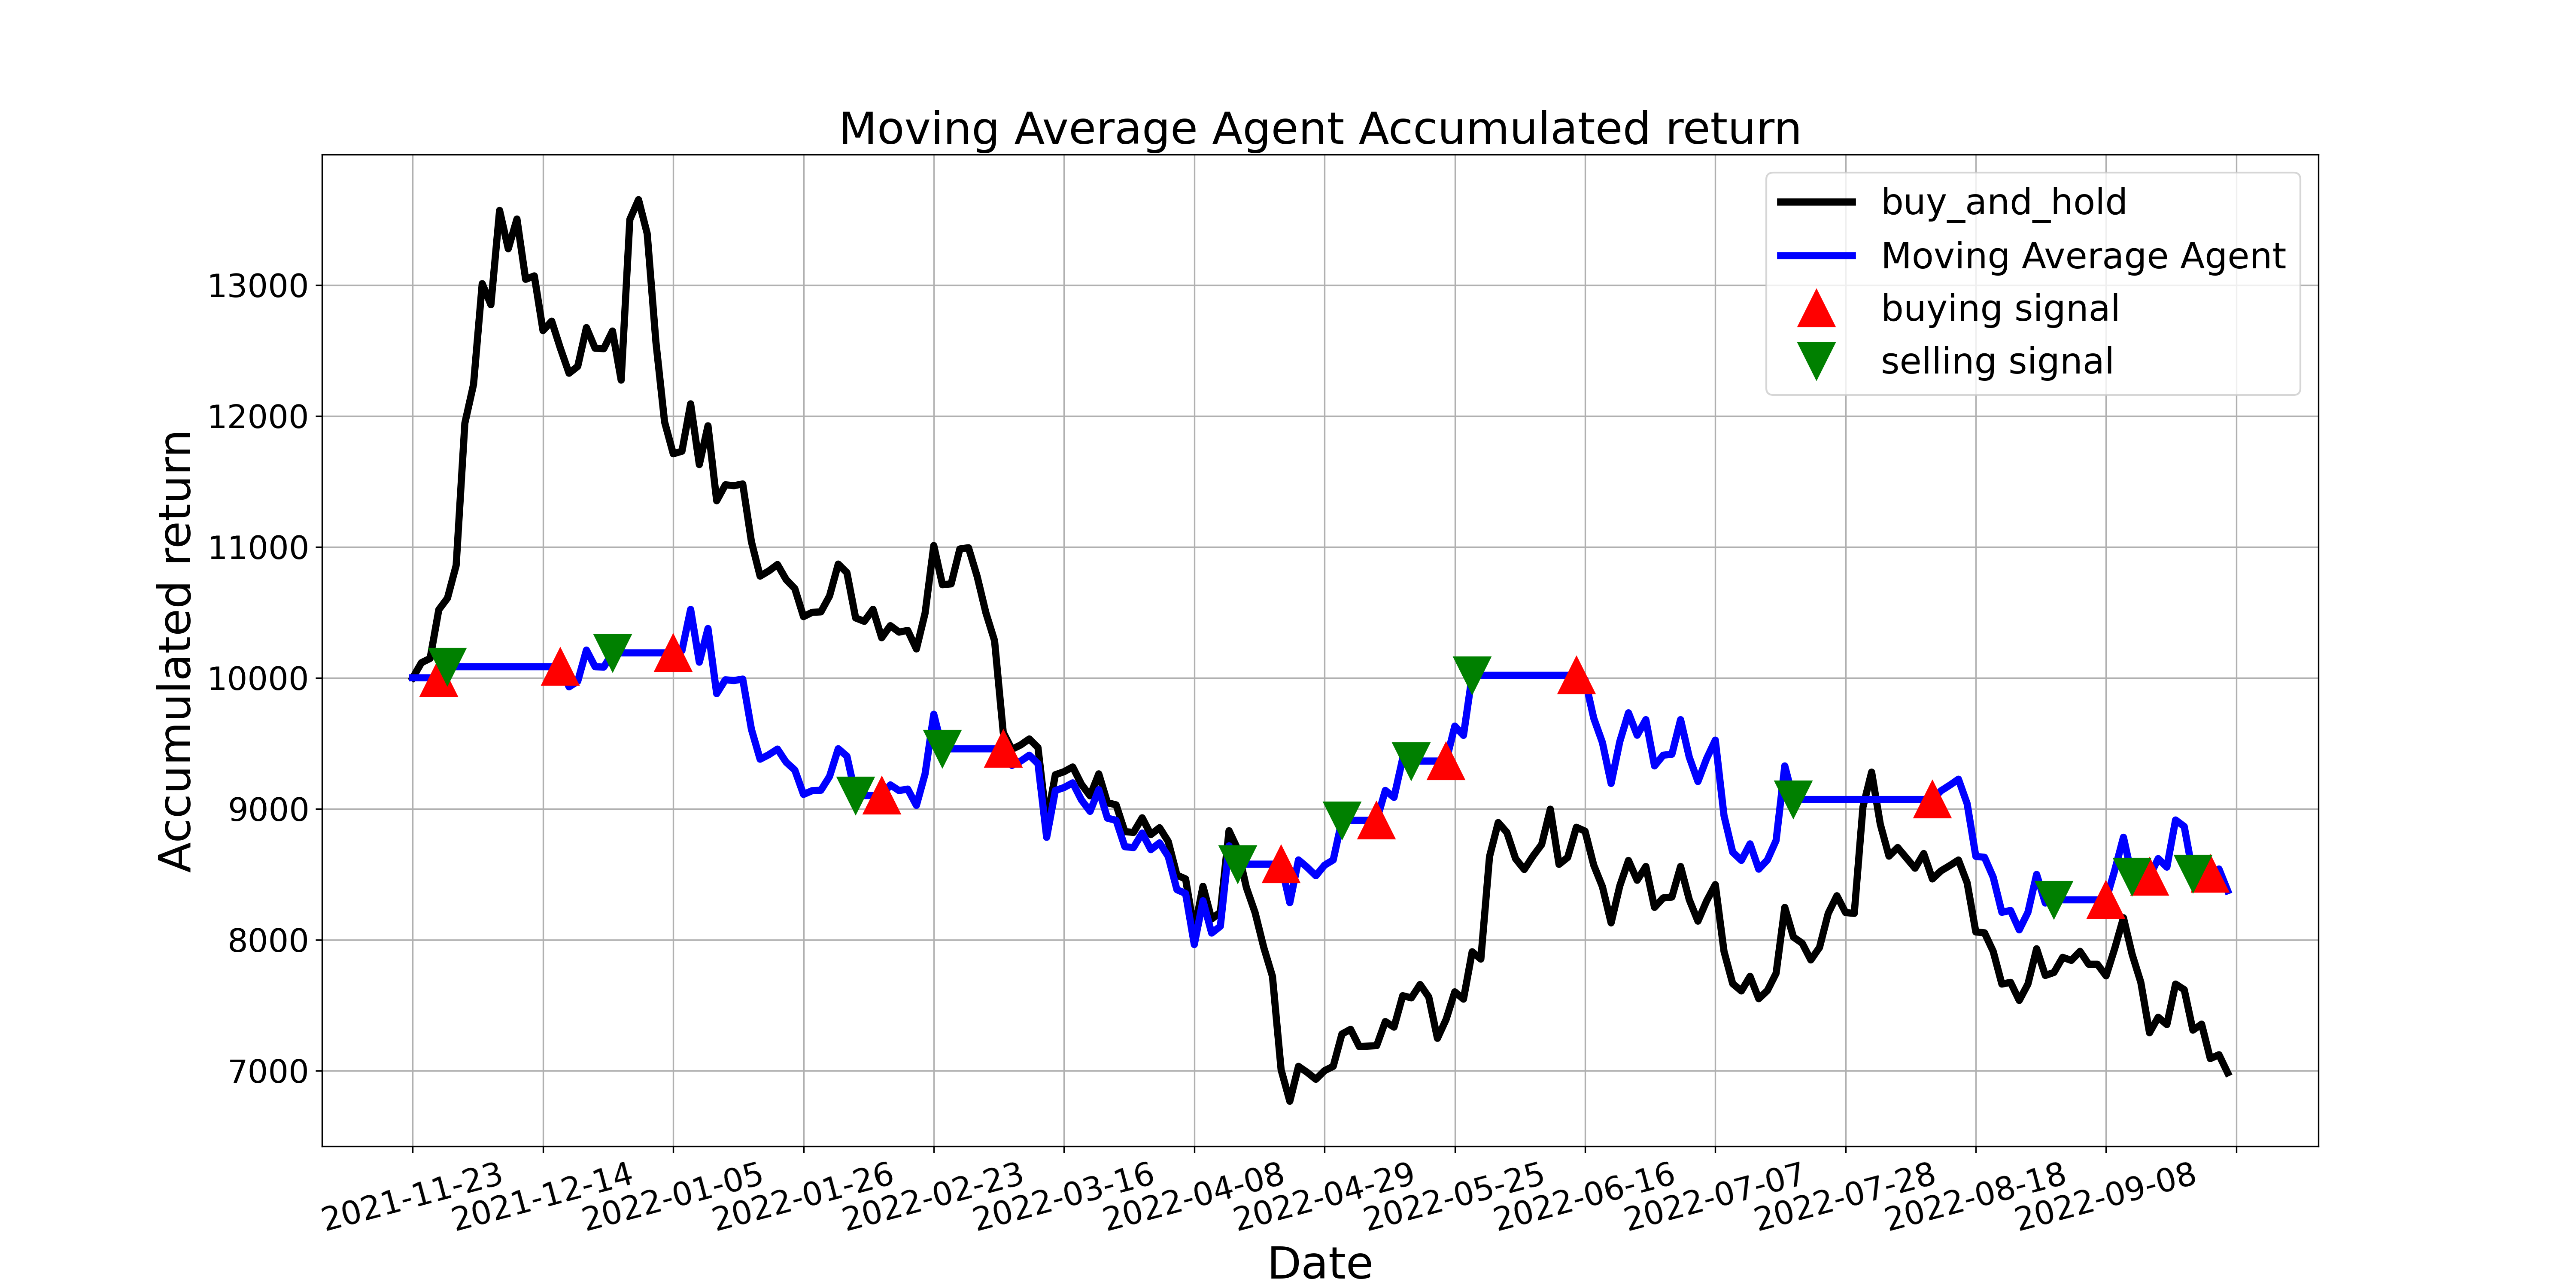

Values plotted in this chart, from the file beside it:
, tradeDate, B&H, action, operation, return
0, 2021-11-23, 10000, , 0, 10000
1, 2021-11-24, 10115, 0.0, 0, 10000
2, 2021-11-25, 10148, 0.0, 0, 10000
3, 2021-11-26, 10520, 1.0, 1, 10000
4, 2021-11-29, 10609, 2.0, 2, 10085
5, 2021-11-30, 10859, 0.0, 0, 10085
6, 2021-12-01, 11944, 0.0, 0, 10085
7, 2021-12-02, 12240, 0.0, 0, 10085
8, 2021-12-03, 13010, 0.0, 0, 10085
9, 2021-12-06, 12849, 0.0, 0, 10085
10, 2021-12-07, 13570, 0.0, 0, 10085
11, 2021-12-08, 13277, 0.0, 0, 10085
12, 2021-12-09, 13504, 0.0, 0, 10085
13, 2021-12-10, 13043, 0.0, 0, 10085
14, 2021-12-13, 13070, 0.0, 0, 10085
15, 2021-12-14, 12652, 0.0, 0, 10085
16, 2021-12-15, 12724, 0.0, 0, 10085
17, 2021-12-16, 12517, 1.0, 1, 10085
18, 2021-12-17, 12326, 0.0, 0, 9931
19, 2021-12-20, 12379, 0.0, 0, 9973
20, 2021-12-21, 12675, 0.0, 0, 10212
21, 2021-12-22, 12517, 0.0, 0, 10085
22, 2021-12-23, 12514, 0.0, 0, 10082
23, 2021-12-24, 12648, 2.0, 2, 10191
24, 2021-12-27, 12273, 0.0, 0, 10191
25, 2021-12-28, 13501, 0.0, 0, 10191
26, 2021-12-29, 13652, 0.0, 0, 10191
27, 2021-12-30, 13392, 0.0, 0, 10191
28, 2021-12-31, 12566, 0.0, 0, 10191
29, 2022-01-04, 11954, 0.0, 0, 10191
30, 2022-01-05, 11711, 1.0, 1, 10191
31, 2022-01-06, 11731, 0.0, 0, 10208
32, 2022-01-07, 12092, 0.0, 0, 10522
33, 2022-01-10, 11629, 0.0, 0, 10119
34, 2022-01-11, 11925, 0.0, 0, 10376
35, 2022-01-12, 11352, 0.0, 0, 9879
36, 2022-01-13, 11474, 0.0, 0, 9985
37, 2022-01-14, 11467, 0.0, 0, 9979
38, 2022-01-17, 11480, 0.0, 0, 9990
39, 2022-01-18, 11040, 0.0, 0, 9607
40, 2022-01-19, 10776, 0.0, 0, 9378
41, 2022-01-20, 10816, 0.0, 0, 9413
42, 2022-01-21, 10865, 0.0, 0, 9455
43, 2022-01-24, 10750, 0.0, 0, 9355
44, 2022-01-25, 10681, 0.0, 0, 9295
45, 2022-01-26, 10467, 0.0, 0, 9109
46, 2022-01-27, 10500, 0.0, 0, 9138
47, 2022-01-28, 10503, 0.0, 0, 9141
48, 2022-02-07, 10625, 0.0, 0, 9247
49, 2022-02-08, 10869, 0.0, 0, 9458
50, 2022-02-09, 10803, 0.0, 0, 9401
51, 2022-02-10, 10457, 2.0, 2, 9101
52, 2022-02-11, 10431, 0.0, 0, 9101
53, 2022-02-14, 10523, 0.0, 0, 9101
54, 2022-02-15, 10306, 1.0, 1, 9101
55, 2022-02-16, 10398, 0.0, 0, 9182
56, 2022-02-17, 10349, 0.0, 0, 9139
57, 2022-02-18, 10362, 0.0, 0, 9150
58, 2022-02-21, 10220, 0.0, 0, 9025
59, 2022-02-22, 10494, 0.0, 0, 9266
... 150 more rows
